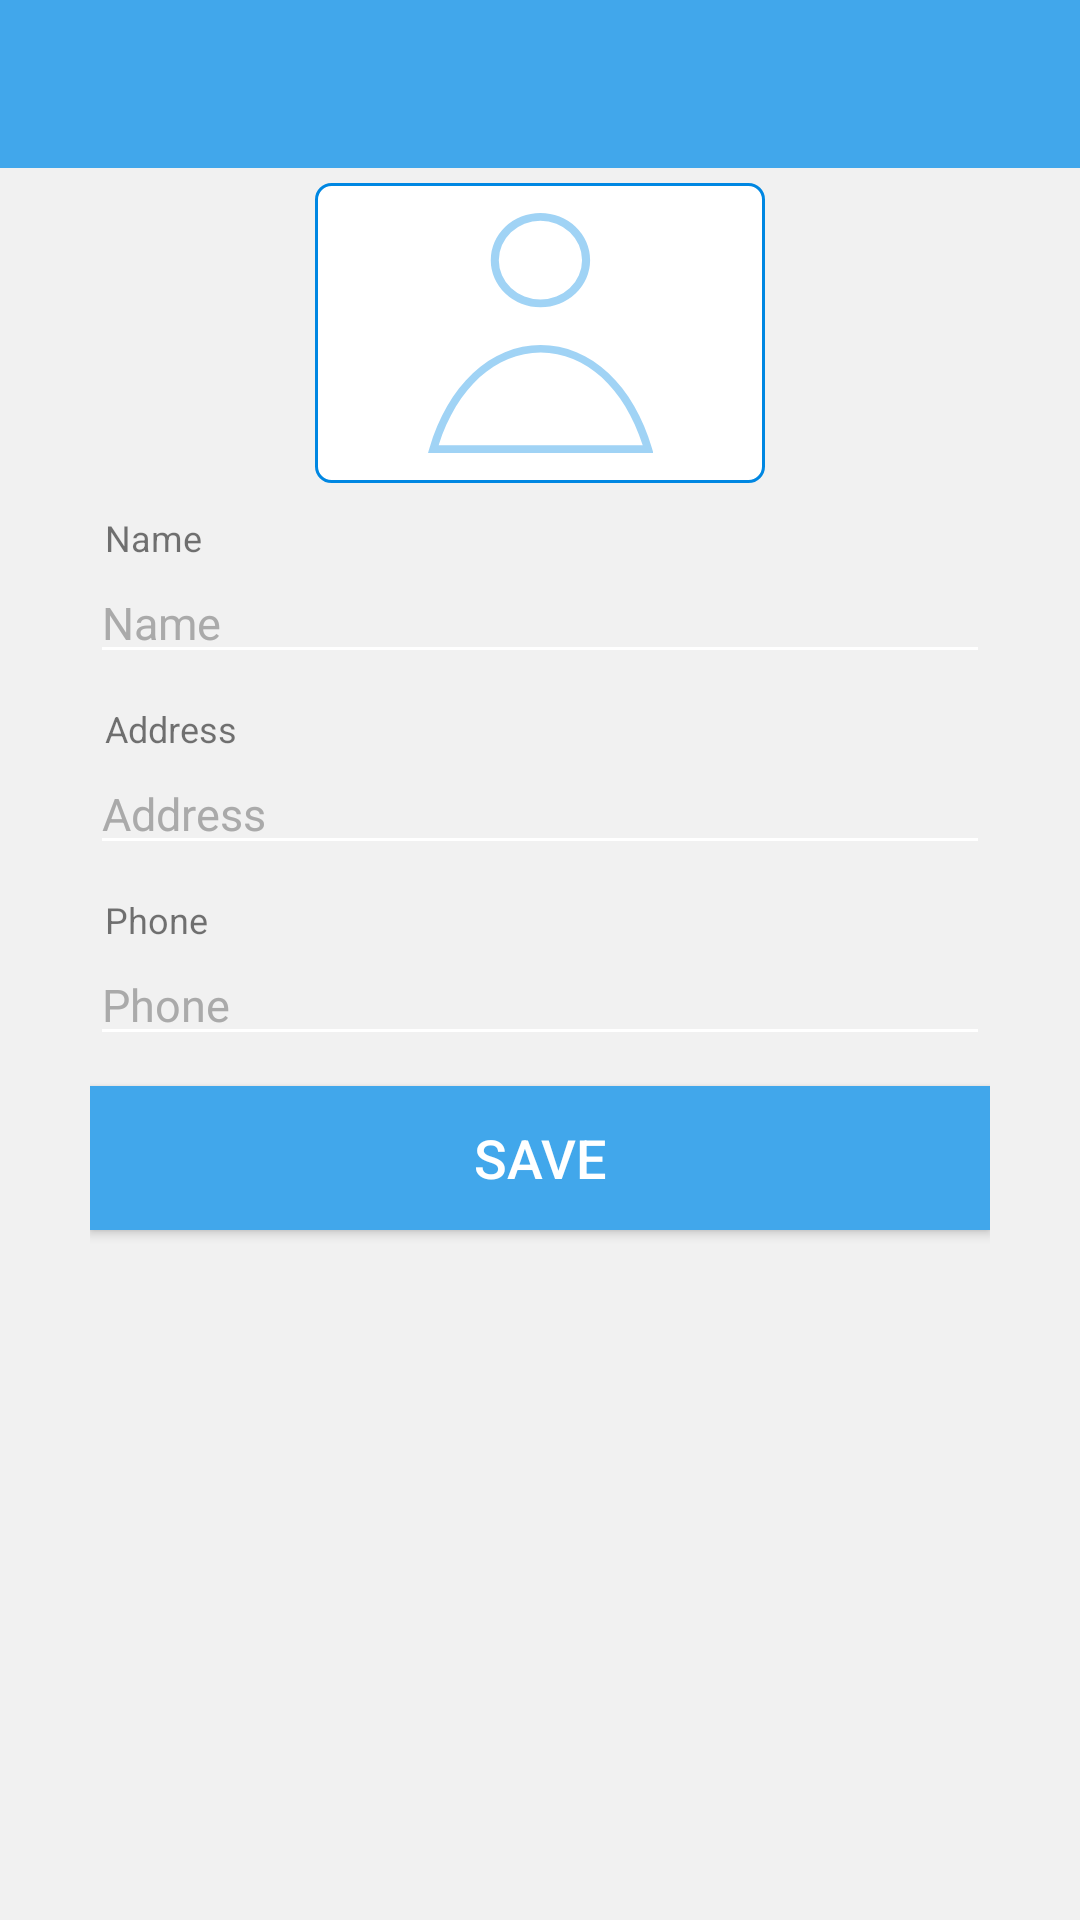

Layout XML and referenced resources for this Android screen:
<!-- AndroidManifest.xml: application theme AppTheme -->
<!-- res/layout/activity_add_vendor.xml -->
<?xml version="1.0" encoding="utf-8"?>
<LinearLayout xmlns:android="http://schemas.android.com/apk/res/android"
    android:layout_width="match_parent"
    android:layout_height="match_parent"
    android:orientation="vertical"
    android:background="#f1f1f1"


    >
    <android.support.v7.widget.Toolbar
        android:layout_width="match_parent"
        android:layout_height="wrap_content"
        android:id="@+id/actionBar"
        android:background="@color/colorPrimary"
        >

    </android.support.v7.widget.Toolbar>


    <LinearLayout
        android:layout_marginTop="5dp"
        android:layout_width="match_parent"
        android:layout_height="match_parent"
        android:layout_marginLeft="30dp"
        android:layout_marginRight="30dp"
        android:orientation="vertical">
        <RelativeLayout
            android:layout_width="match_parent"
            android:layout_height="100dp"
            android:layout_alignParentRight="true"
            android:gravity="center"

            >
            <RelativeLayout
                android:layout_width="150dp"
                android:layout_height="100dp"
                android:background="@drawable/rounded"
                android:gravity="center"
                android:padding="10dp"
                >
                <ImageView

                    android:layout_width="100dp"
                    android:layout_height="100dp"
                    android:scaleType="fitCenter"
                    android:src="@drawable/vector_drawable_customer"
                    android:id="@+id/bag_photo"
                    android:alpha="0.5"
                    android:layout_alignParentTop="true"
                    android:layout_centerHorizontal="true" />


            </RelativeLayout>
        </RelativeLayout>


        <LinearLayout
            android:layout_width="match_parent"
            android:layout_height="wrap_content"
            android:orientation="vertical"
            android:layout_gravity="center_horizontal"
            >

            <TextView
                android:layout_width="wrap_content"
                android:layout_height="wrap_content"
                android:text="Name"
                android:layout_marginLeft="5dp"
                android:textSize="12sp"
                android:layout_marginTop="10dp"/>

            <EditText
                android:inputType="text"
                android:layout_width="match_parent"
                android:layout_height="wrap_content"
                android:id="@+id/nameEditText"
                android:hint="Name"
                android:textSize="15sp"
                android:textColorHint="#AAAAAA"

                />


        </LinearLayout>


        <LinearLayout
            android:layout_width="match_parent"
            android:layout_height="wrap_content"
            android:orientation="vertical"
            android:layout_gravity="center_horizontal"
            >

            <TextView
                android:layout_width="wrap_content"
                android:layout_height="wrap_content"
                android:text="Address"
                android:layout_marginLeft="5dp"
                android:textSize="12sp"
                android:layout_marginTop="10dp"/>

            <EditText
                android:inputType="text"
                android:layout_width="match_parent"
                android:layout_height="wrap_content"
                android:id="@+id/addressEditText"
                android:hint="Address"
                android:textSize="15sp"
                android:textColorHint="#AAAAAA"
                />
        </LinearLayout>


        <LinearLayout
            android:layout_width="match_parent"
            android:layout_height="wrap_content"
            android:orientation="vertical"
            android:layout_gravity="center_horizontal"
            >
            <TextView
                android:layout_width="wrap_content"
                android:layout_height="wrap_content"
                android:text="Phone"
                android:layout_marginLeft="5dp"
                android:textSize="12sp"
                android:layout_marginTop="10dp"/>

            <EditText

                android:layout_width="match_parent"
                android:layout_height="wrap_content"
                android:id="@+id/phoneEditText"
                android:inputType="phone"
                android:hint="Phone"
                android:textSize="15sp"
                android:textColorHint="#AAAAAA"
                />

        </LinearLayout>



        <Button

            android:layout_marginTop="10dp"
            android:id="@+id/saveBtn"
            android:layout_width="match_parent"
            android:layout_height="wrap_content"
            android:layout_gravity="center"
            android:background="@color/colorPrimary"
            android:text="Save"
            android:textColor="#ffffff"
            android:textSize="18sp"
            />


    </LinearLayout>

</LinearLayout>
<!-- resources referenced by this layout -->
<resources>
  <color name="colorPrimary">#41a7eb</color>
  <!-- drawable rounded (drawable) -->
  <?xml version="1.0" encoding="utf-8"?>
  <shape xmlns:android="http://schemas.android.com/apk/res/android" >
      <stroke
          android:width="1dp"
          android:color="#0087e2" />
  
      <solid android:color="#ffffff" />
  
      <padding
          android:left="1dp"
          android:right="1dp"
          android:top="1dp" />
  
      <corners android:radius="5dp" />
  </shape>
  <!-- drawable vector_drawable_customer (drawable) -->
  <?xml version="1.0" encoding="utf-8"?>
  <vector xmlns:android="http://schemas.android.com/apk/res/android" android:viewportWidth="419"
      android:viewportHeight="471" android:width="150dp" android:height="160dp">
      <group android:name="Customer">
          <path android:name="cls-1" android:fillColor="#41A7EB"
              android:pathData="M417.09,461.49c-16.79-60.51-44.75-111.34-80.84-147C299.52,278.19,255.81,259,209.87,259s-89.63,19.19-126.38,55.5C47.4,350.17,19.44,401,2.64,461.49L0,471H419.73ZM19.85,456c34.06-112.54,106.25-182,190-182s156,69.46,190,182Z" />
          <path android:name="cls-1" android:fillColor="#41A7EB"
              android:pathData="M209.37,185a92.5,92.5,0,1,0-92.5-92.5A92.6,92.6,0,0,0,209.37,185Zm0-170a77.5,77.5,0,1,1-77.5,77.5A77.59,77.59,0,0,1,209.37,15Z" />
      </group>
  </vector>
  <style name="AppTheme" parent="Theme.AppCompat.Light.NoActionBar">
          
  
          <item name="colorPrimary">@color/colorPrimary</item>
          <item name="colorAccent">@color/colorAccent</item>
          <item name="colorPrimaryDark">@color/colorPrimary</item>
          <item name="colorControlNormal">@color/white</item>
  
  
      </style>
  <color name="colorAccent">#41a7eb</color>
  <color name="white">#ffffff</color>
</resources>
